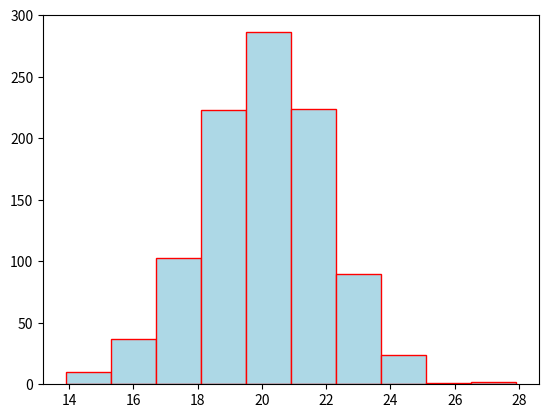

The matplotlib source for this figure:
import matplotlib.pyplot as plt
import numpy as np

np.random.seed(1)
dados=np.random.normal(loc=20,scale=2,size=1000)
plt.hist(dados,color="lightblue",ec="red")